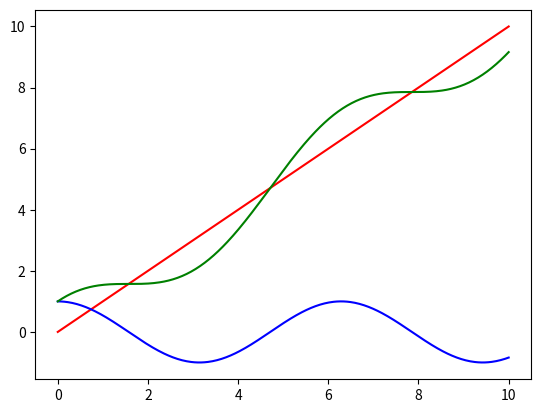

Here is the Python script that generated this plot: (Note: this script raises an exception after producing the figure.)

from sympy import *
from numpy import *
import math
import matplotlib.pyplot as plt

t = linspace(0, 10, 400)
a = t
b = cos(t)
c = a + b

plt.plot(t, a, 'r') # plotting t, a separately 
plt.plot(t, b, 'b') # plotting t, b separately 
plt.plot(t, c, 'g') # plotting t, c separately 
#plt.show()

x, y, z = symbols('x y z')
init_printing(use_unicode=True)
print(solveset(x**2 - x*y, (x, y)))
